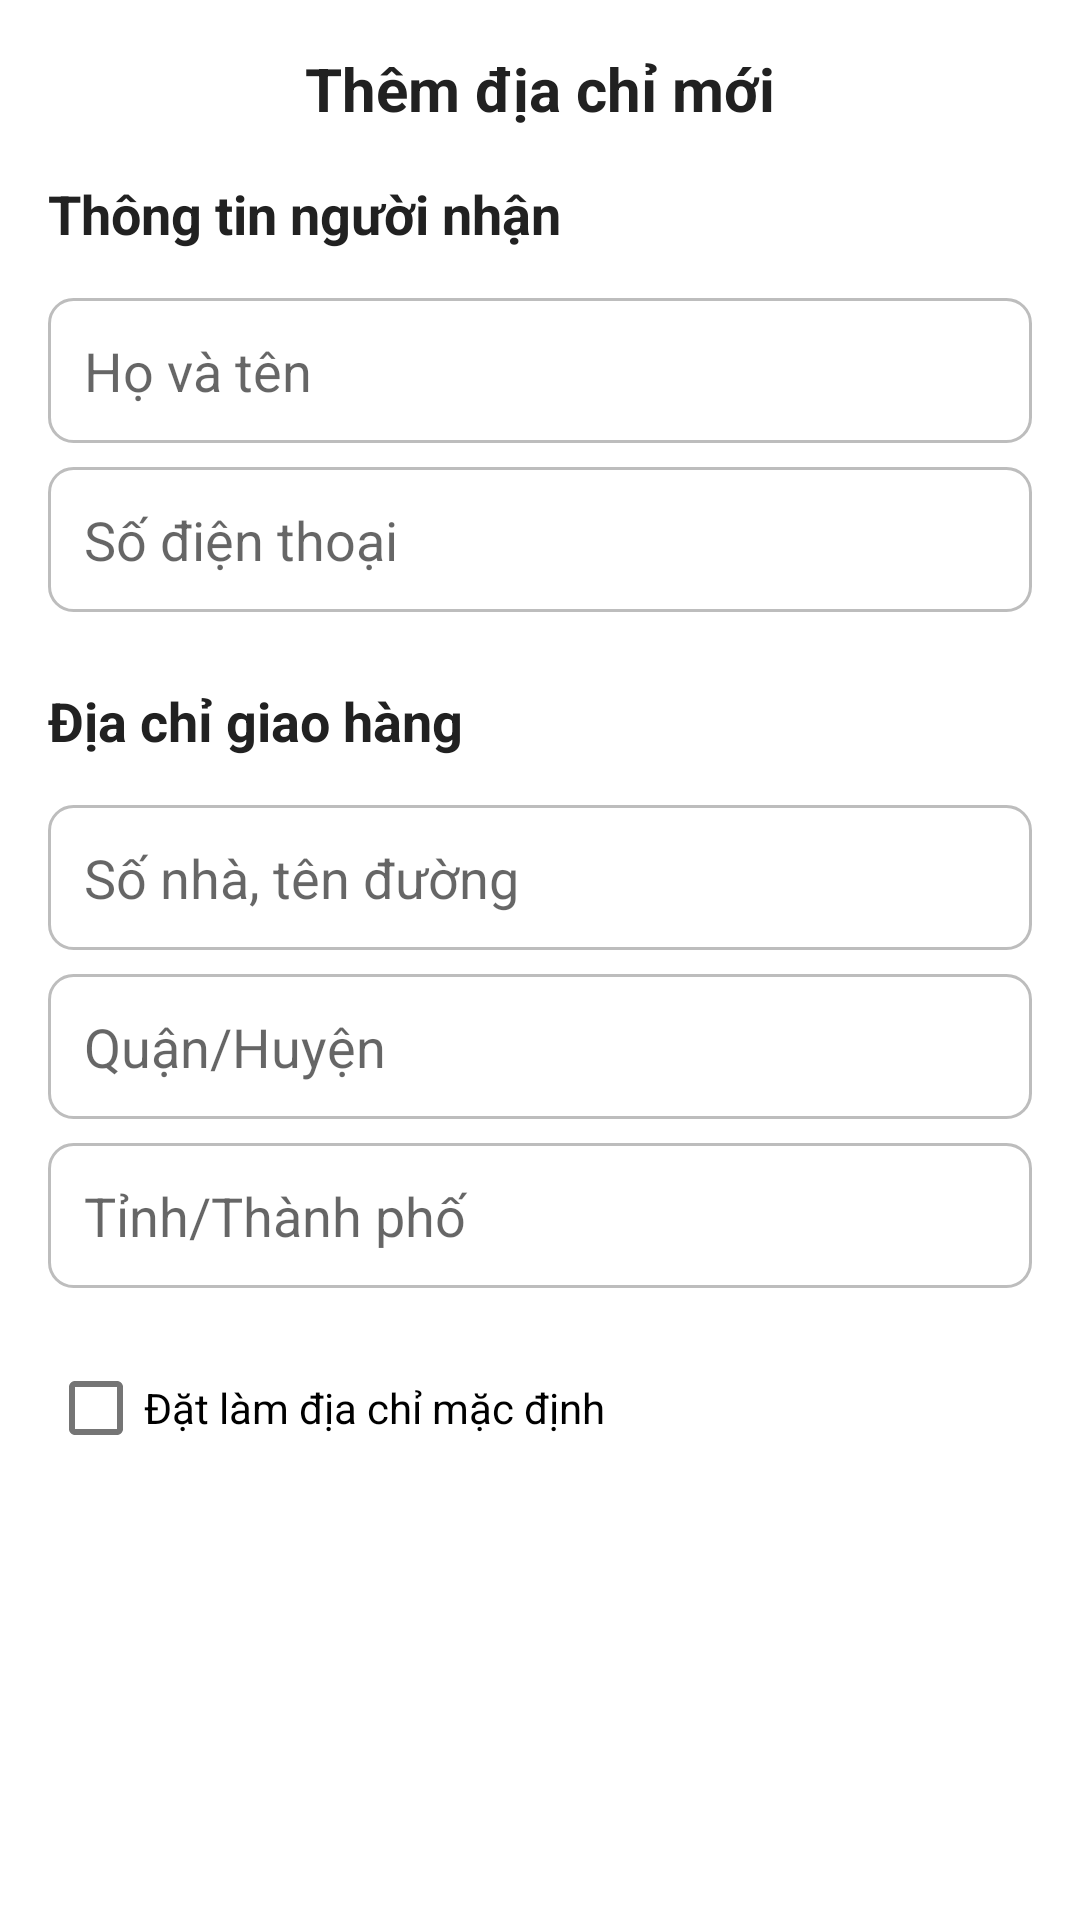

This screen was rendered from an Android layout file. Write that file and the resources it references.
<!-- AndroidManifest.xml: application theme Theme.G1_OrderFoodOnline -->
<!-- res/layout/fragment_add_address.xml -->
<?xml version="1.0" encoding="utf-8"?>
<androidx.constraintlayout.widget.ConstraintLayout xmlns:android="http://schemas.android.com/apk/res/android"
    xmlns:app="http://schemas.android.com/apk/res-auto"
    xmlns:tools="http://schemas.android.com/tools"
    android:layout_width="match_parent"
    android:layout_height="match_parent">

    <TextView
        android:id="@+id/textViewTitle"
        android:layout_width="wrap_content"
        android:layout_height="wrap_content"
        android:layout_marginTop="16dp"
        android:text="Thêm địa chỉ mới"
        android:textColor="@color/text_primary"
        android:textSize="20sp"
        android:textStyle="bold"
        app:layout_constraintEnd_toEndOf="parent"
        app:layout_constraintStart_toStartOf="parent"
        app:layout_constraintTop_toTopOf="parent" />

    <ScrollView
        android:layout_width="match_parent"
        android:layout_height="0dp"
        app:layout_constraintBottom_toTopOf="@+id/buttonContainer"
        app:layout_constraintEnd_toEndOf="parent"
        app:layout_constraintStart_toStartOf="parent"
        app:layout_constraintTop_toBottomOf="@+id/textViewTitle">

        <LinearLayout
            android:layout_width="match_parent"
            android:layout_height="wrap_content"
            android:orientation="vertical"
            android:padding="16dp">

            <TextView
                android:layout_width="match_parent"
                android:layout_height="wrap_content"
                android:text="Thông tin người nhận"
                android:textColor="@color/text_primary"
                android:textSize="18sp"
                android:textStyle="bold" />

            <EditText
                android:id="@+id/editTextName"
                android:layout_width="match_parent"
                android:layout_height="wrap_content"
                android:layout_marginTop="16dp"
                android:background="@drawable/rounded_edittext"
                android:hint="Họ và tên"
                android:inputType="textPersonName"
                android:padding="12dp" />

            <EditText
                android:id="@+id/editTextPhone"
                android:layout_width="match_parent"
                android:layout_height="wrap_content"
                android:layout_marginTop="8dp"
                android:background="@drawable/rounded_edittext"
                android:hint="Số điện thoại"
                android:inputType="phone"
                android:padding="12dp" />

            <TextView
                android:layout_width="match_parent"
                android:layout_height="wrap_content"
                android:layout_marginTop="24dp"
                android:text="Địa chỉ giao hàng"
                android:textColor="@color/text_primary"
                android:textSize="18sp"
                android:textStyle="bold" />

            <EditText
                android:id="@+id/editTextAddress"
                android:layout_width="match_parent"
                android:layout_height="wrap_content"
                android:layout_marginTop="16dp"
                android:background="@drawable/rounded_edittext"
                android:hint="Số nhà, tên đường"
                android:inputType="textPostalAddress"
                android:padding="12dp" />

            <EditText
                android:id="@+id/editTextDistrict"
                android:layout_width="match_parent"
                android:layout_height="wrap_content"
                android:layout_marginTop="8dp"
                android:background="@drawable/rounded_edittext"
                android:hint="Quận/Huyện"
                android:inputType="text"
                android:padding="12dp" />

            <EditText
                android:id="@+id/editTextCity"
                android:layout_width="match_parent"
                android:layout_height="wrap_content"
                android:layout_marginTop="8dp"
                android:background="@drawable/rounded_edittext"
                android:hint="Tỉnh/Thành phố"
                android:inputType="text"
                android:padding="12dp" />

            <CheckBox
                android:id="@+id/checkBoxDefault"
                android:layout_width="match_parent"
                android:layout_height="wrap_content"
                android:layout_marginTop="16dp"
                android:text="Đặt làm địa chỉ mặc định" />

        </LinearLayout>

    </ScrollView>

    <LinearLayout
        android:id="@+id/buttonContainer"
        android:layout_width="match_parent"
        android:layout_height="wrap_content"
        android:layout_margin="16dp"
        android:orientation="horizontal"
        android:weightSum="2"
        app:layout_constraintBottom_toBottomOf="parent"
        app:layout_constraintEnd_toEndOf="parent"
        app:layout_constraintStart_toStartOf="parent">

        <Button
            android:id="@+id/buttonCancel"
            android:layout_width="0dp"
            android:layout_height="wrap_content"
            android:layout_marginEnd="8dp"
            android:layout_weight="1"
            android:background="@drawable/rounded_button_outline"
            android:padding="12dp"
            android:text="Hủy"
            android:textColor="@color/white"
            android:textSize="16sp" />

        <Button
            android:id="@+id/buttonSave"
            android:layout_width="0dp"
            android:layout_height="wrap_content"
            android:layout_marginStart="8dp"
            android:layout_weight="1"
            android:background="@drawable/rounded_button"
            android:padding="12dp"
            android:text="Lưu địa chỉ"
            android:textColor="@color/white"
            android:textSize="16sp" />

    </LinearLayout>

</androidx.constraintlayout.widget.ConstraintLayout>
<!-- resources referenced by this layout -->
<resources>
  <color name="text_primary">#212121</color>
  <color name="white">#FFFFFFFF</color>
  <!-- drawable rounded_edittext (drawable) -->
  <?xml version="1.0" encoding="utf-8"?>
  <shape xmlns:android="http://schemas.android.com/apk/res/android"
      android:shape="rectangle">
      <solid android:color="@color/white" />
      <corners android:radius="8dp" />
      <stroke
          android:width="1dp"
          android:color="@color/divider" />
  </shape>
  <style name="Theme.G1_OrderFoodOnline" parent="Theme.MaterialComponents.Light.DarkActionBar">
          
          <item name="colorPrimary">@color/primary</item>
          <item name="colorPrimaryDark">@color/primary_dark</item>
          <item name="colorAccent">@color/accent</item>
          
          <item name="android:statusBarColor">@color/primary_dark</item>
      </style>
  <color name="divider">#BDBDBD</color>
  <color name="primary">#E53935</color>
  <color name="primary_dark">#C62828</color>
  <color name="accent">#FF5722</color>
</resources>
